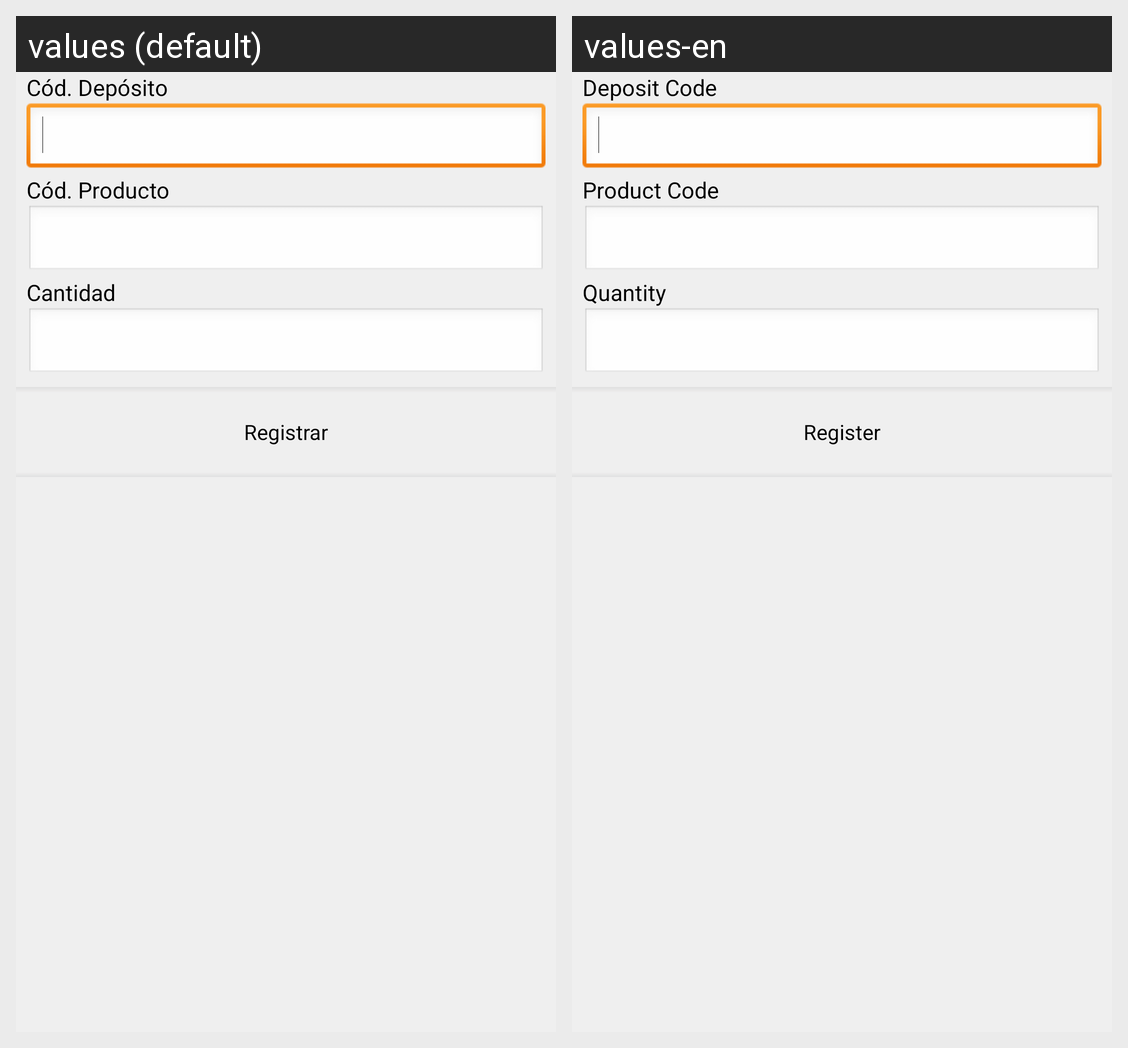

Locale-by-locale string values for the Android screen shown in this grid:
Android screen res/layout/inventory_content.xml rendered under 2 locales, left to right: values (default), values-en. Device: Nexus 5 (rendered at 1080×1920; each locale shown at half size, 540×960, under a caption strip naming it); theme CSTheme.
Strings drawn on this screen, with the default value and each locale's value (text and hints the layout hard-codes, and strings that could not be matched under every locale, appear in the picture but are not listed):

inventory_deposit_code
  values: Cód. Depósito
  values-en: Deposit Code

inventory_product_code
  values: Cód. Producto
  values-en: Product Code

inventory_quantity
  values: Cantidad
  values-en: Quantity

inventory_register
  values: Registrar
  values-en: Register
